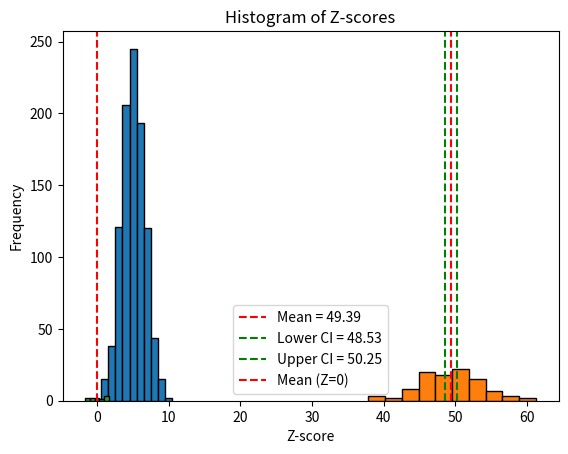

The matplotlib source for this figure:
import numpy as np
import matplotlib.pyplot as plt

# Parameters
n = 10      # number of trials
p = 0.5     # probability of success
size = 1000 # number of samples

# Generate binomial distribution
data = np.random.binomial(n, p, size)

# Plot histogram
plt.hist(data, bins=range(n+2), edgecolor='black', align='left')
plt.title("Binomial Distribution (n=10, p=0.5)")
plt.xlabel("Number of successes")
plt.ylabel("Frequency")
plt.show()


import numpy as np
from scipy.stats import norm

# Sample data
sample_data = [49.1, 50.2, 51.0, 48.7, 50.5, 49.8, 50.3, 50.7, 50.2, 49.6,
               50.1, 49.9, 50.8, 50.4, 48.9, 50.6, 50.0, 49.7, 50.2, 49.5,
               50.1, 50.3, 50.4, 50.5, 50.0, 50.7, 49.3, 49.8, 50.2, 50.9,
               50.3, 50.4, 50.0, 49.7, 50.5, 49.9]

# Hypothesized population mean
mu = 50

# Calculate sample statistics
sample_mean = np.mean(sample_data)
sample_std = np.std(sample_data, ddof=1)  # sample standard deviation
n = len(sample_data)

# Z-test statistic
z = (sample_mean - mu) / (sample_std / np.sqrt(n))

# Two-tailed test: calculate p-value
p_value = 2 * (1 - norm.cdf(abs(z)))

print("Sample Mean:", sample_mean)
print("Z-statistic:", z)
print("p-value:", p_value)

# Decision
alpha = 0.05
if p_value < alpha:
    print("Reject H₀: Evidence suggests the mean is not 50.")
else:
    print("Fail to Reject H₀: Not enough evidence against mean = 50.")


import numpy as np
import matplotlib.pyplot as plt
from scipy import stats

# Generate normal data (mean=50, std=5, sample size=100)
data = np.random.normal(50, 5, 100)

# Calculate mean
mean = np.mean(data)

# Calculate 95% confidence interval
ci = stats.t.interval(0.95, len(data)-1, loc=mean, scale=stats.sem(data))

print("Sample Mean:", mean)
print("95% Confidence Interval:", ci)

# Plot histogram
plt.hist(data, bins=10, edgecolor='black')
plt.axvline(mean, color='red', linestyle='dashed', label=f"Mean = {mean:.2f}")
plt.axvline(ci[0], color='green', linestyle='dashed', label=f"Lower CI = {ci[0]:.2f}")
plt.axvline(ci[1], color='green', linestyle='dashed', label=f"Upper CI = {ci[1]:.2f}")
plt.legend()
plt.show()


import numpy as np
import matplotlib.pyplot as plt

# Function to calculate Z-scores
def calculate_z_scores(data):
    mean = np.mean(data)
    std = np.std(data)
    z_scores = (data - mean) / std
    return z_scores

# Example dataset
data = np.array([50, 52, 47, 49, 51, 53, 48, 50, 52, 49])

# Calculate Z-scores
z_scores = calculate_z_scores(data)

print("Original Data:", data)
print("Z-scores:", z_scores)

# Plot histogram of Z-scores
plt.hist(z_scores, bins=5, edgecolor='black')
plt.title("Histogram of Z-scores")
plt.xlabel("Z-score")
plt.ylabel("Frequency")
plt.axvline(0, color='red', linestyle='dashed', label="Mean (Z=0)")
plt.legend()
plt.show()
